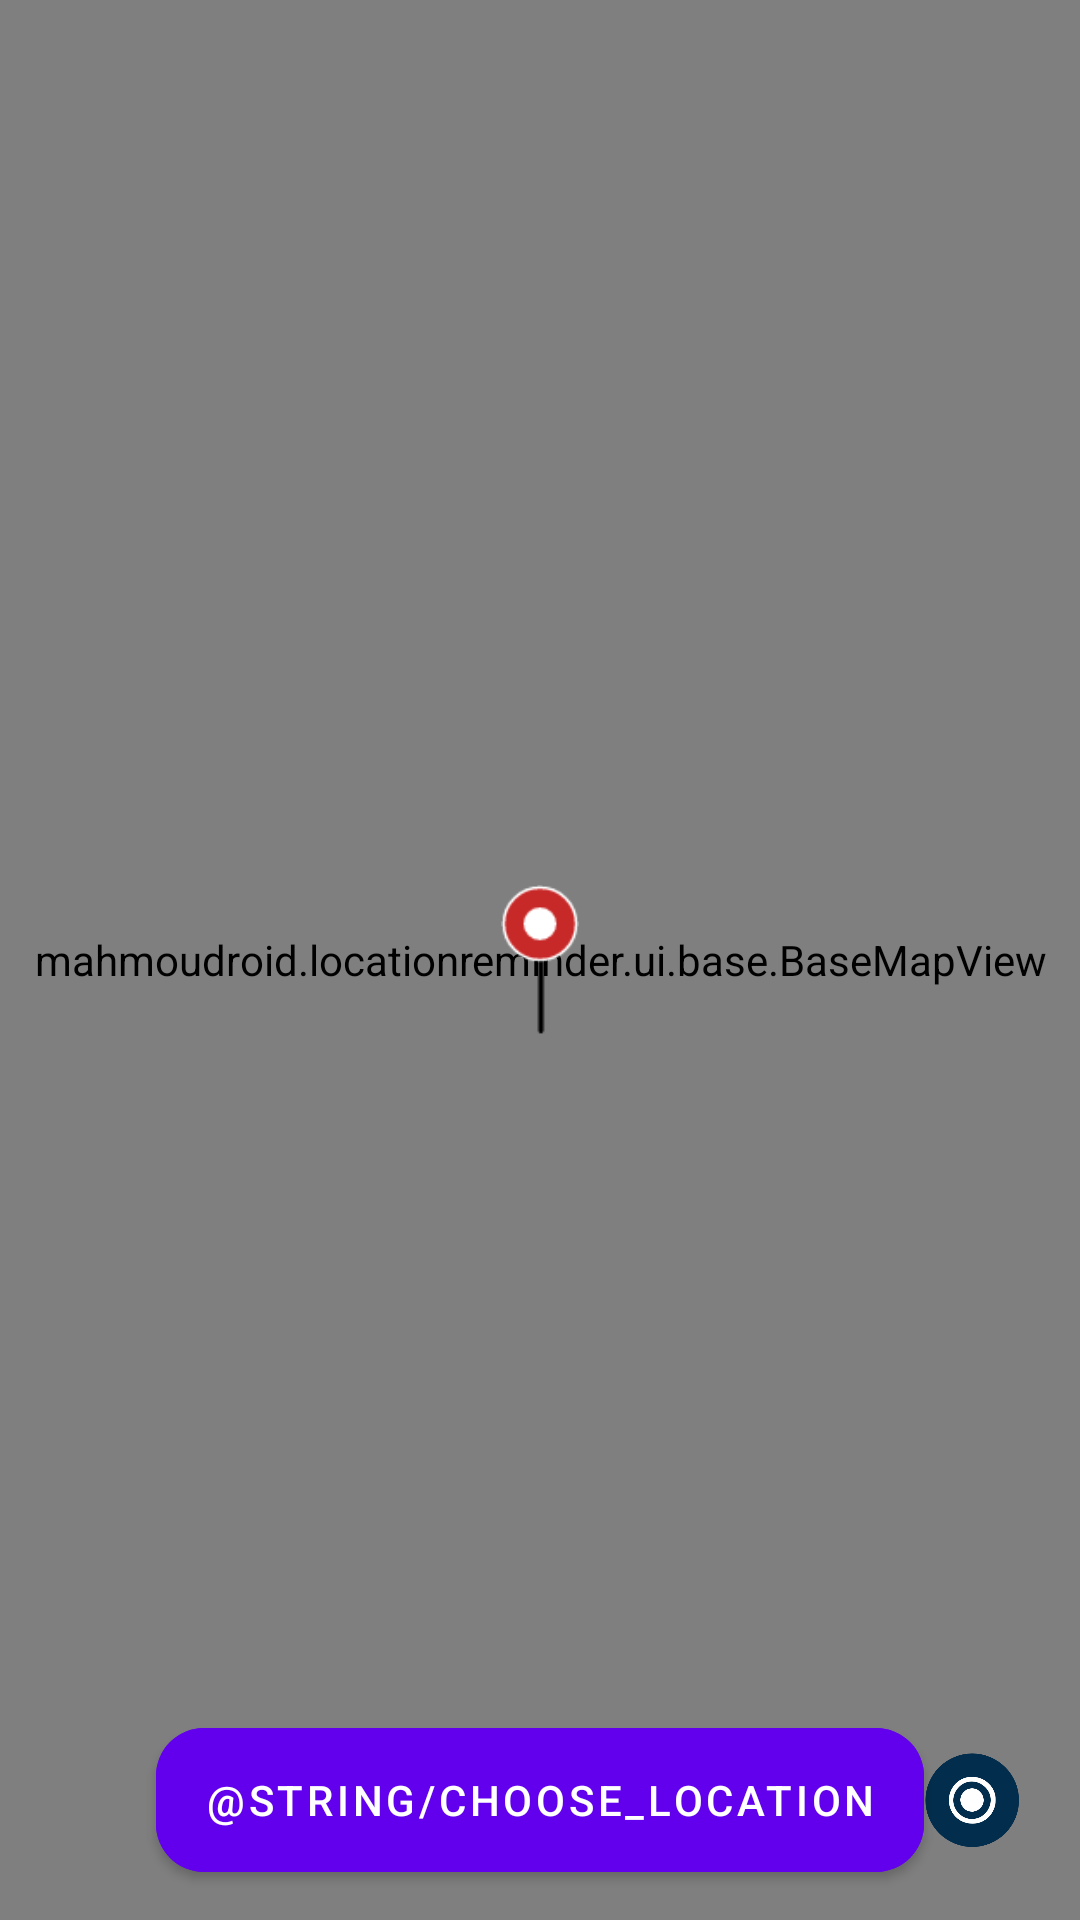

This screen was rendered from an Android layout file. Write that file and the resources it references.
<!-- AndroidManifest.xml: application theme Theme.LocationReminder -->
<!-- res/layout/fragment_map.xml -->
<?xml version="1.0" encoding="utf-8"?>
<androidx.constraintlayout.widget.ConstraintLayout
    xmlns:android="http://schemas.android.com/apk/res/android"
    xmlns:app="http://schemas.android.com/apk/res-auto"
    android:layout_width="match_parent"
    android:layout_height="match_parent">

    <mahmoudroid.locationreminder.ui.base.BaseMapView
        android:id="@+id/mapView"
        android:layout_width="match_parent"
        android:layout_height="match_parent"
        app:layout_constraintBottom_toBottomOf="parent"
        app:layout_constraintEnd_toEndOf="parent"
        app:layout_constraintStart_toStartOf="parent"
        app:layout_constraintTop_toTopOf="parent" />


    <com.google.android.material.button.MaterialButton
        android:id="@+id/choose_location_btn_map"
        android:layout_width="wrap_content"
        android:layout_height="wrap_content"
        android:layout_marginBottom="16dp"
        android:backgroundTint="@color/colorPrimary"
        android:insetLeft="0dp"
        android:insetTop="0dp"
        android:insetRight="0dp"
        android:insetBottom="0dp"
        android:text="@string/choose_location"
        android:textColor="@color/white"
        app:cornerRadius="16dp"
        app:layout_constraintBottom_toBottomOf="parent"
        app:layout_constraintEnd_toEndOf="parent"
        app:layout_constraintStart_toStartOf="parent" />

    <ImageView
        android:id="@+id/currentLocationBtn"
        android:layout_width="40dp"
        android:layout_height="40dp"
        android:layout_alignParentEnd="true"
        android:layout_alignParentBottom="true"
        android:layout_marginEnd="16dp"
        android:src="@drawable/ic_live_location"
        app:borderWidth="0dp"
        app:layout_constraintBottom_toBottomOf="@+id/choose_location_btn_map"
        app:layout_constraintEnd_toEndOf="parent"
        app:layout_constraintTop_toTopOf="@+id/choose_location_btn_map" />

    <ImageView
        android:layout_width="50dp"
        android:layout_height="50dp"
        android:src="@drawable/ic_pin_map"
        app:layout_constraintBottom_toBottomOf="@+id/mapView"
        app:layout_constraintEnd_toEndOf="parent"
        app:layout_constraintStart_toStartOf="parent"
        app:layout_constraintTop_toTopOf="@+id/mapView" />

</androidx.constraintlayout.widget.ConstraintLayout>
<!-- resources referenced by this layout -->
<resources>
  <color name="colorPrimary">@color/purple_500</color>
  <color name="white">#FFFFFFFF</color>
  <!-- drawable ic_live_location: png bitmap (drawable, 18179 bytes) -->
  <!-- drawable ic_pin_map: png bitmap (drawable, 1704 bytes) -->
  <style name="Theme.LocationReminder" parent="Theme.MaterialComponents.DayNight.NoActionBar">
          
          <item name="colorPrimary">@color/purple_500</item>
          <item name="colorPrimaryVariant">@color/purple_700</item>
          <item name="colorOnPrimary">@color/white</item>
          
          <item name="colorSecondary">@color/teal_200</item>
          <item name="colorSecondaryVariant">@color/teal_700</item>
          <item name="colorOnSecondary">@color/black</item>
          
          <item name="android:statusBarColor" tools:targetApi="l">?attr/colorPrimaryVariant</item>
          
  
          
          <item name="android:windowLightStatusBar" tools:targetApi="m">true</item>
          <item name="android:windowDisablePreview">false</item>
  
          <item name="android:windowBackground">@color/backgroundColor</item>
      </style>
  <color name="purple_500">#FF6200EE</color>
  <color name="purple_700">#FF3700B3</color>
  <color name="teal_200">#FF03DAC5</color>
  <color name="teal_700">#FF018786</color>
  <color name="black">#FF000000</color>
  <color name="backgroundColor">#F2F6F4</color>
</resources>
